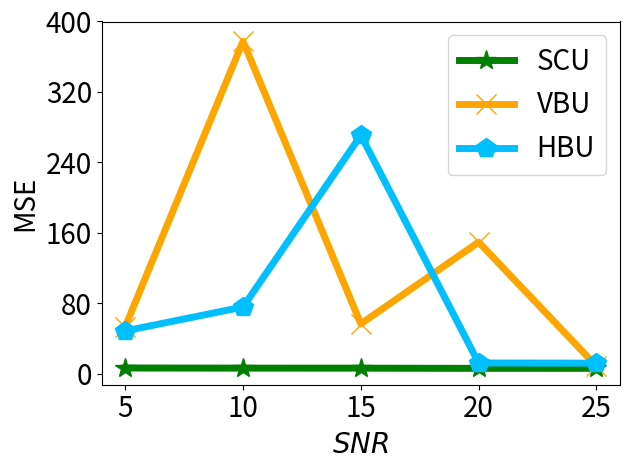

Write the Python code that produced this figure.


import numpy as np
import matplotlib.pyplot as plt

epsilon = 3
beta = 1 / epsilon


x=[1, 2, 3, 4, 5]
# validation_for_plt =[97,95.8600, 94.9400, 93.5400, 93.2400]
# attack_for_plt=[0, 0.3524, 0, 0.1762, 0.1762]
# basic_for_plt=[99.8, 99.8, 99.8, 99.8, 99.8]

labels = ['5', '10', '15', '20', '25']
#unl_org_0=[28.59, 28.59, 28.59, 28.59, 28.59]
unl_org = [3.4465, 3.2797, 3.0612, 2.9030, 2.8525]

unl_hess_r = [48.4942, 75.6450, 270.7839, 12.0696, 11.8375]
unl_vbu = [53.2619, 377.5891, 56.5367, 149.3794, 8.5334]

unl_ss_w = [6.3768, 6.2129, 6.1776, 5.9444, 6.0008]
#unl_ss_wo = [6.04, 21.44, 31.33, 42.16, 45.34]



plt.figure()
l_w=5
m_s=15
#plt.figure(figsize=(8, 5.3))
#plt.plot(x, unl_fr, color='blue', marker='^', label='Retrain',linewidth=l_w, markersize=m_s)
plt.plot(x, unl_ss_w, color='g',  marker='*',  label='SCU',linewidth=l_w, markersize=m_s)
#plt.plot(x, unl_ss_wo, color='palegreen',  marker='1',  label='MCFU$_{w/o}$',linewidth=l_w, markersize=m_s)

plt.plot(x, unl_vbu, color='orange',  marker='x',  label='VBU',linewidth=l_w,  markersize=m_s)

plt.plot(x, unl_hess_r, color='deepskyblue',  marker='p',  label='HBU',linewidth=l_w, markersize=m_s)


#plt.plot(x, unl_vibu, color='silver',  marker='d',  label='VIBU',linewidth=4,  markersize=10)

# plt.plot(x, y_sa03, color='r',  marker='2',  label='AAAI21 A_acc, pr=0.3',linewidth=3, markersize=8)
# plt.plot(x, y_sa05, color='darkblue',  marker='4',  label='AAAI21 A_acc, pr=0.5',linewidth=3, markersize=8)
# plt.plot(x, y_ma03, color='darkviolet',  marker='3',  label='FedMC A_acc, pr=0.3',linewidth=3, markersize=8)
# plt.plot(x, y_ma05, color='cyan',  marker='p',  label='FedMC A_acc, pr=0.5',linewidth=3, markersize=8)


# plt.grid()
leg = plt.legend(fancybox=True, shadow=True)
# plt.xlabel('Malicious Client Ratio (%)' ,fontsize=16)
plt.ylabel('MSE' ,fontsize=20)
my_y_ticks = np.arange(0, 401, 80)
plt.yticks(my_y_ticks, fontsize=20)
plt.xlabel('$\it{SNR}$', fontsize=20)

plt.xticks(x, labels, fontsize=20)
# plt.title('CIFAR10 IID')
plt.legend(loc='best', fontsize=20)
plt.tight_layout()
#plt.title("MNIST")
plt.rcParams['figure.figsize'] = (2.0, 1)
plt.rcParams['image.interpolation'] = 'nearest'
plt.rcParams['figure.subplot.left'] = 0.11
plt.rcParams['figure.subplot.bottom'] = 0.08
plt.rcParams['figure.subplot.right'] = 0.977
plt.rcParams['figure.subplot.top'] = 0.969
plt.savefig('mnist_mse_erased_snr_rician_curve.png', dpi=200)
plt.show()